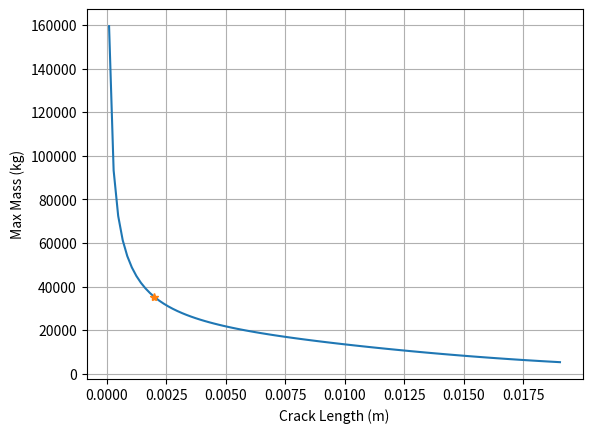

Write the Python code that produced this figure.
"""Assignment 4 Problem 1"""
"""Centrally cracked strip - Determining Max loading"""
"""Process - Find Sigma_max and use that to find force"""

import numpy as np    #Allows for matrices and other math operations
import matplotlib.pyplot as plt #Allows for plotting

"""Givens"""
Length = .02     #overall length of the strip
#Crack = .002     #length of crack
Crack = np.linspace(.0001,.01905,num=100)    #range of crack sizes up to 80% length
print(Crack)
thick = .002     #thickness of piece
K_IC = 50        #K_IC of material [MPa sqrt(m)]

"""Crack variables"""
#transfering givens into acceptable inputs for crack calculations
a = Crack/2      #half length of crack
b = Length/2     #half length of overall length
#print("a = ",a)     #troubleshooting
#print("b = ",b)     #troubleshooting

"""Sigma Calculations"""
ab = a/b                                #simplication of inputs
fab = 1+.128*ab-.288*ab**2+1.525*ab**3  #function of a/b calculation
alpha = np.sqrt(np.pi*a)                #another simplication of inputs
sigma = (K_IC/(alpha*fab))*(10**6)                #calculating sigma max

"""Force Calculations"""
Area = Length*thick        #Total area of edge
F_max = Area*sigma         #Max allowable force

#print("Max force =",F_max,"Newtons")
#print("Max force =",F_max/1000,"kN")
"""Max force is 35278 N"""

plt.plot(Crack,F_max)
plt.plot(.002,35278,'*')
plt.grid()
plt.xlabel("Crack Length (m)")
plt.ylabel("Max Mass (kg)")
plt.show()

#dsqafrd